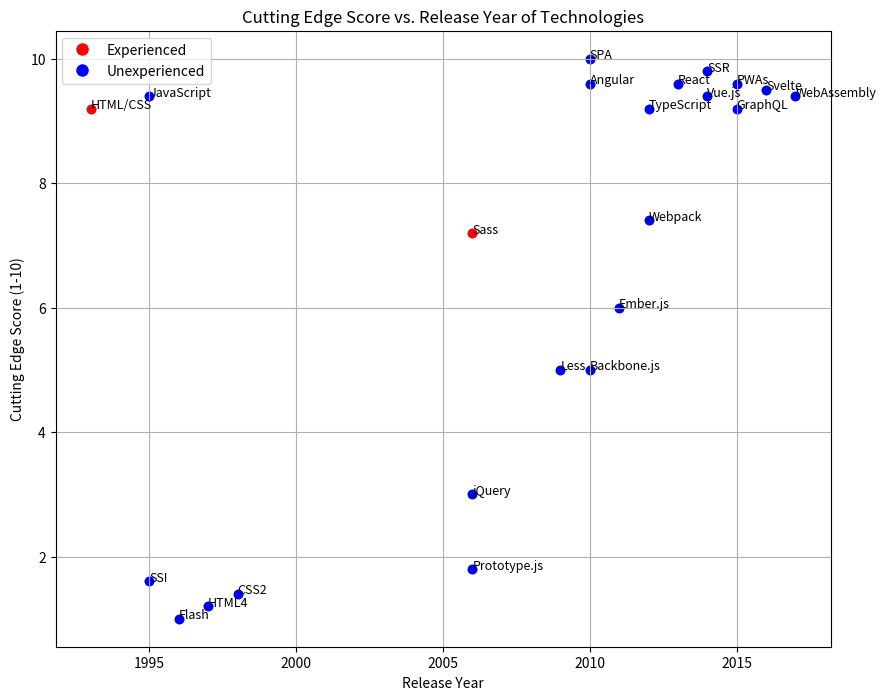

Write Python code to recreate this figure.
import matplotlib.pyplot as plt

# データの準備
technologies = ['HTML/CSS', 'JavaScript', 'React', 'Vue.js', 'Angular', 'Svelte', 'Backbone.js', 'TypeScript',
                'WebAssembly', 'PWAs', 'SSR', 'SPA', 'GraphQL', 'Sass', 'Webpack', 'Less', 'Ember.js', 'jQuery',
                'Flash', 'HTML4', 'CSS2', 'SSI', 'Prototype.js']
release_year = [1993, 1995, 2013, 2014, 2010, 2016, 2010, 2012, 2017, 2015, 2014, 2010, 2015, 2006, 2012, 2009, 
                2011, 2006, 1996, 1997, 1998, 1995, 2006]
cutting_edge_score = [9.2, 9.4, 9.6, 9.4, 9.6, 9.5, 5, 9.2, 9.4, 9.6, 9.8, 10.0, 9.2, 7.2, 7.4, 5, 6, 3, 1.0, 1.2, 1.4, 1.6, 1.8]

# 散布図のプロット
plt.figure(figsize=(10, 8))
plt.scatter(release_year, cutting_edge_score)

# 色分け
experienced = ['HTML/CSS', 'Sass']
colors = ['red' if tech in experienced else 'blue' for tech in technologies]

# プロットとラベル追加
for i, tech in enumerate(technologies):
    plt.scatter(release_year[i], cutting_edge_score[i], color=colors[i])
    plt.text(release_year[i], cutting_edge_score[i], tech, fontsize=9)

# グラフのラベル
plt.xlabel('Release Year')
plt.ylabel('Cutting Edge Score (1-10)')
plt.title('Cutting Edge Score vs. Release Year of Technologies')

# 凡例の追加
red_patch = plt.Line2D([0], [0], marker='o', color='w', markerfacecolor='red', markersize=10, label='Experienced')
blue_patch = plt.Line2D([0], [0], marker='o', color='w', markerfacecolor='blue', markersize=10, label='Unexperienced')
plt.legend(handles=[red_patch, blue_patch])

plt.grid(True)
plt.savefig('scatter_plot.png')
plt.show()

